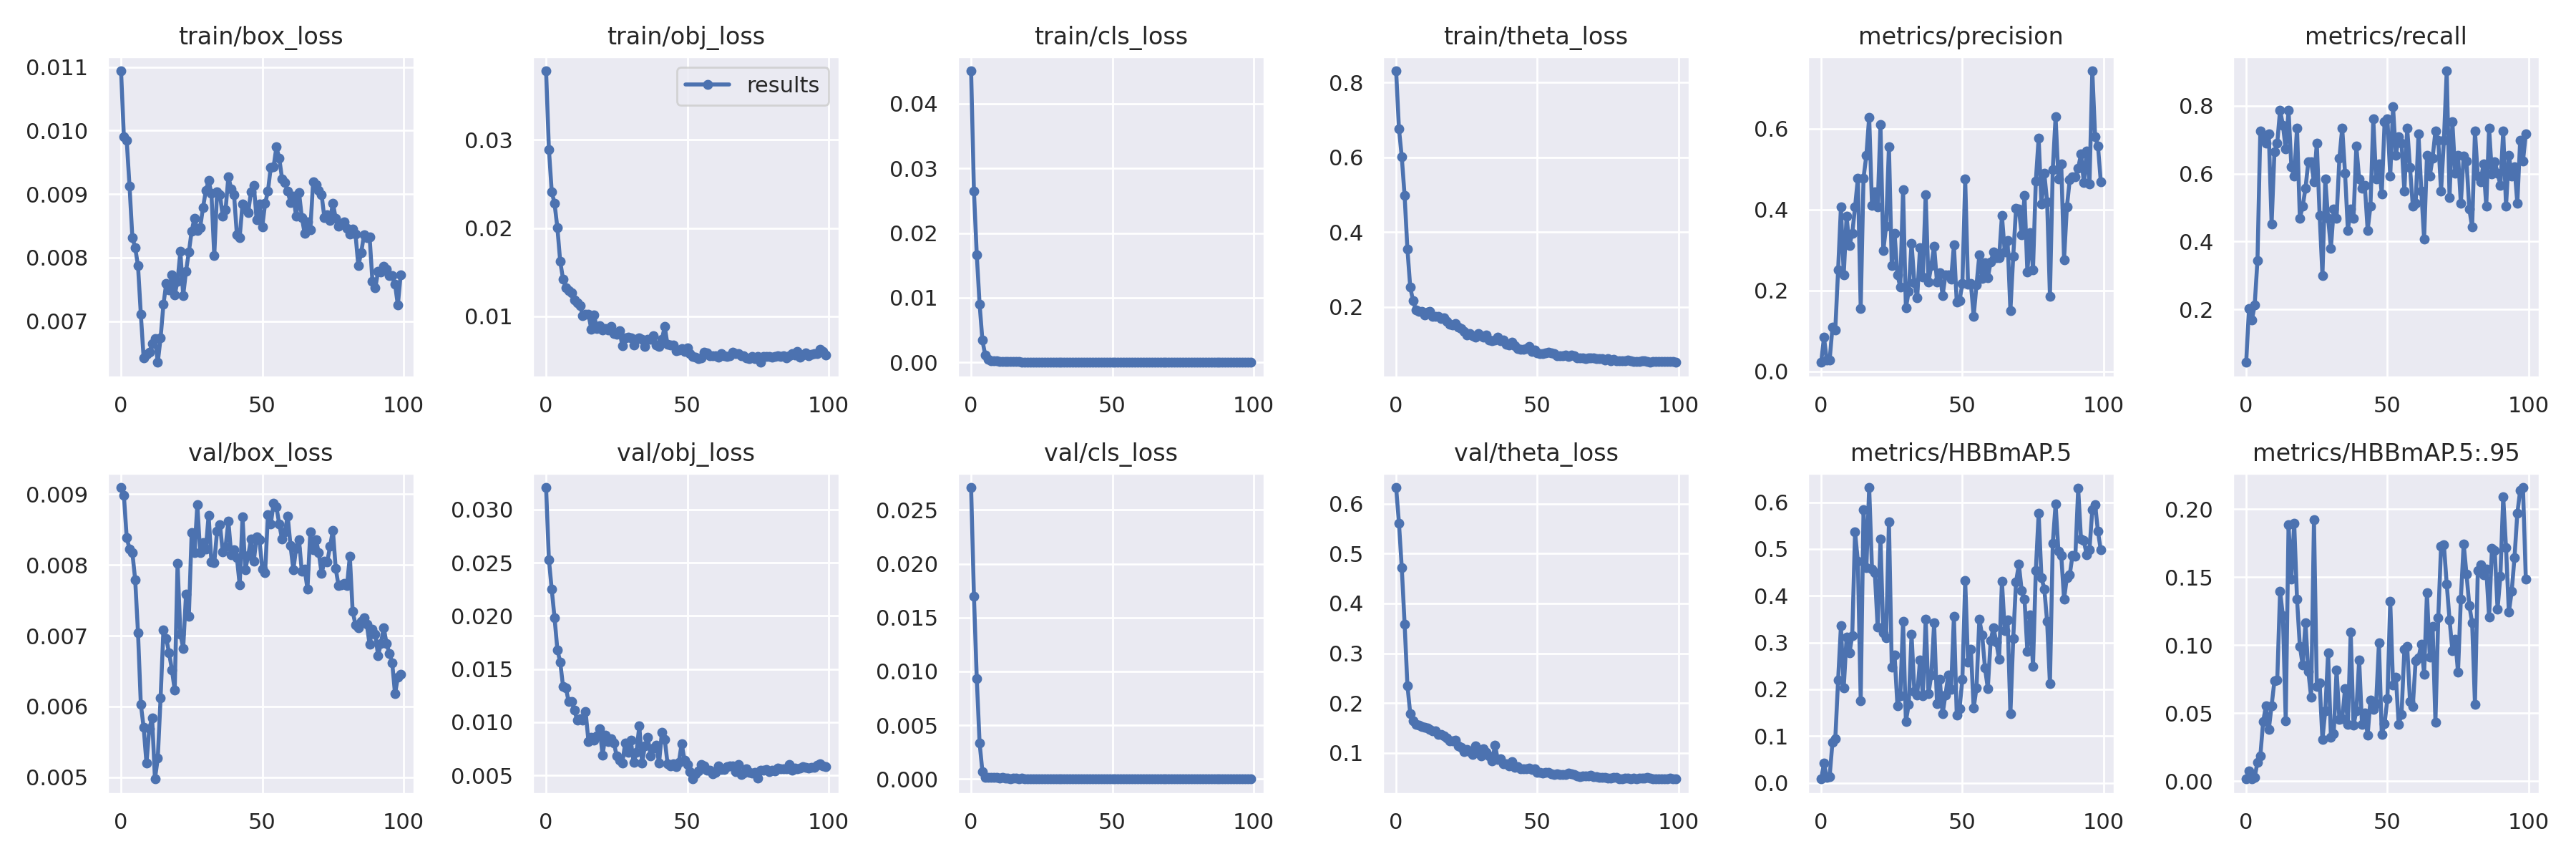

The data file committed next to this chart (first rows):
epoch, train/box_loss, train/obj_loss, train/cls_loss, train/theta_loss, metrics/precision, metrics/recall, metrics/HBBmAP.5, metrics/HBBmAP.5:.95, val/box_loss, val/obj_loss, val/cls_loss, val/theta_loss, x/lr0, x/lr1, x/lr2
0, 0.01094, 0.0378, 0.04507, 0.8312, 0.02193, 0.04425, 0.008132, 0.001493, 0.009096, 0.03207, 0.02708, 0.6329, 0.00024, 0.00024, 0.09784
1, 0.009899, 0.02892, 0.0265, 0.6762, 0.08388, 0.2035, 0.04165, 0.00766, 0.008984, 0.02528, 0.017, 0.5613, 0.0004899, 0.0004899, 0.09559
2, 0.009846, 0.02414, 0.01668, 0.6007, 0.02717, 0.1681, 0.01115, 0.001842, 0.008389, 0.02249, 0.009359, 0.4713, 0.0007394, 0.0007394, 0.09334
3, 0.009126, 0.02277, 0.009046, 0.4975, 0.02724, 0.2124, 0.0136, 0.002767, 0.008225, 0.0198, 0.003364, 0.3588, 0.0009882, 0.0009882, 0.09109
4, 0.008319, 0.02003, 0.003441, 0.3541, 0.1086, 0.3451, 0.08619, 0.01397, 0.008174, 0.01682, 0.0006979, 0.2352, 0.001236, 0.001236, 0.08884
5, 0.008154, 0.01623, 0.001092, 0.2524, 0.1025, 0.7257, 0.09351, 0.01821, 0.007793, 0.01566, 0.0001824, 0.1785, 0.001483, 0.001483, 0.08658
6, 0.007872, 0.01423, 0.0004651, 0.2163, 0.2503, 0.708, 0.2193, 0.0436, 0.007045, 0.01338, 0.0001655, 0.1646, 0.001728, 0.001728, 0.08433
7, 0.007109, 0.01327, 0.0002956, 0.192, 0.4062, 0.6903, 0.3354, 0.05539, 0.00603, 0.01324, 0.0001224, 0.157, 0.001971, 0.001971, 0.08207
8, 0.006417, 0.01288, 0.0002516, 0.1887, 0.2388, 0.7168, 0.2037, 0.03783, 0.005701, 0.01192, 0.0001413, 0.1554, 0.002212, 0.002212, 0.07981
9, 0.006476, 0.01266, 0.0002158, 0.189, 0.3832, 0.4508, 0.3113, 0.05536, 0.005196, 0.01198, 0.0001268, 0.1531, 0.00245, 0.00245, 0.07755
10, 0.006509, 0.01185, 0.000177, 0.1793, 0.311, 0.6637, 0.2773, 0.07369, 0.005686, 0.01117, 0.00011, 0.1515, 0.002686, 0.002686, 0.07529
11, 0.006641, 0.01153, 0.0001457, 0.1866, 0.3405, 0.69, 0.314, 0.07404, 0.005833, 0.01021, 0.0001228, 0.1494, 0.002919, 0.002919, 0.07302
12, 0.00673, 0.01119, 0.0001662, 0.1887, 0.4062, 0.7876, 0.5359, 0.1397, 0.004973, 0.01031, 8.5921e-05, 0.1465, 0.003149, 0.003149, 0.07075
13, 0.00635, 0.01012, 0.0001078, 0.1746, 0.4782, 0.7434, 0.4737, 0.1215, 0.005267, 0.01019, 0.0001056, 0.144, 0.003375, 0.003375, 0.06847
14, 0.006735, 0.01028, 0.000115, 0.1738, 0.1556, 0.6721, 0.1748, 0.04428, 0.006122, 0.01098, 4.7723e-05, 0.1442, 0.003598, 0.003598, 0.0662
15, 0.007262, 0.01024, 0.0001007, 0.1744, 0.4784, 0.7873, 0.5843, 0.1885, 0.007081, 0.008209, 5.6851e-05, 0.1373, 0.003816, 0.003816, 0.06392
16, 0.007596, 0.008568, 9.337e-05, 0.1696, 0.5342, 0.6195, 0.4596, 0.1484, 0.00696, 0.008572, 5.2001e-05, 0.1366, 0.00403, 0.00403, 0.06163
17, 0.007491, 0.01012, 9.1949e-05, 0.1718, 0.629, 0.5929, 0.6315, 0.1897, 0.006757, 0.008295, 4.6621e-05, 0.1338, 0.00424, 0.00424, 0.05934
18, 0.007728, 0.008583, 7.0823e-05, 0.1613, 0.4097, 0.7345, 0.4572, 0.1338, 0.006519, 0.008719, 5.9704e-05, 0.1301, 0.004445, 0.004445, 0.05704
19, 0.007414, 0.008967, 7.9403e-05, 0.1537, 0.4442, 0.469, 0.4493, 0.09916, 0.006229, 0.009402, 3.5981e-05, 0.124, 0.004645, 0.004645, 0.05475
20, 0.007632, 0.008421, 6.8026e-05, 0.1524, 0.4068, 0.5037, 0.3326, 0.08543, 0.00802, 0.006876, 2.447e-05, 0.1239, 0.00484, 0.00484, 0.05244
21, 0.008097, 0.008596, 6.5781e-05, 0.155, 0.6103, 0.5575, 0.5215, 0.1165, 0.007024, 0.008796, 2.3323e-05, 0.1258, 0.005029, 0.005029, 0.05013
22, 0.007404, 0.008443, 6.3277e-05, 0.1457, 0.298, 0.635, 0.3205, 0.08076, 0.006822, 0.008188, 2.6323e-05, 0.1132, 0.005213, 0.005213, 0.04781
23, 0.007787, 0.008867, 5.6948e-05, 0.1425, 0.3595, 0.6359, 0.3107, 0.06142, 0.007586, 0.008416, 2.3014e-05, 0.1102, 0.005391, 0.005391, 0.04549
24, 0.008086, 0.008084, 4.9945e-05, 0.1349, 0.5555, 0.5752, 0.5581, 0.192, 0.007271, 0.008079, 2.826e-05, 0.1023, 0.005563, 0.005563, 0.04316
25, 0.008417, 0.007965, 5.0269e-05, 0.1243, 0.2608, 0.6903, 0.2475, 0.06946, 0.008457, 0.006812, 1.9192e-05, 0.1073, 0.00573, 0.00573, 0.04083
26, 0.008622, 0.008347, 4.4337e-05, 0.1278, 0.3409, 0.4779, 0.2729, 0.07239, 0.00817, 0.006404, 3.8765e-05, 0.1017, 0.005889, 0.005889, 0.03849
27, 0.008432, 0.006679, 4.7303e-05, 0.1226, 0.2392, 0.3009, 0.1654, 0.0305, 0.008855, 0.006143, 2.8597e-05, 0.09634, 0.006043, 0.006043, 0.03614
28, 0.008472, 0.007567, 3.8e-05, 0.1184, 0.2085, 0.5841, 0.1868, 0.05175, 0.008175, 0.008041, 3.5208e-05, 0.1132, 0.00619, 0.00619, 0.03379
29, 0.008782, 0.007664, 4.8111e-05, 0.1291, 0.4491, 0.469, 0.3456, 0.09409, 0.008319, 0.0072, 1.1598e-05, 0.1035, 0.00633, 0.00633, 0.03143
30, 0.009053, 0.007541, 4.8707e-05, 0.1223, 0.1562, 0.3805, 0.1309, 0.03236, 0.008222, 0.0083, 1.0622e-05, 0.09416, 0.006464, 0.006464, 0.02906
31, 0.009213, 0.006782, 3.3071e-05, 0.1187, 0.1979, 0.4956, 0.1677, 0.03506, 0.008701, 0.006204, 1.9637e-05, 0.1079, 0.00659, 0.00659, 0.02669
32, 0.009008, 0.007375, 4.0079e-05, 0.124, 0.317, 0.469, 0.3177, 0.08171, 0.00804, 0.00717, 1.1283e-05, 0.1011, 0.00671, 0.00671, 0.02431
33, 0.008028, 0.007549, 3.9297e-05, 0.1123, 0.219, 0.646, 0.1951, 0.04533, 0.008029, 0.009653, 8.5422e-06, 0.09341, 0.006823, 0.006823, 0.02192
34, 0.00904, 0.007403, 3.0652e-05, 0.1103, 0.1826, 0.7345, 0.1877, 0.04608, 0.008482, 0.006171, 9.1374e-06, 0.0836, 0.006928, 0.006928, 0.01953
35, 0.008994, 0.00662, 2.8327e-05, 0.1117, 0.3051, 0.6018, 0.2633, 0.06806, 0.008573, 0.007758, 1.0611e-05, 0.1151, 0.007026, 0.007026, 0.01713
36, 0.008647, 0.007374, 4.4303e-05, 0.1196, 0.233, 0.4336, 0.1855, 0.0415, 0.008185, 0.008592, 1.2915e-05, 0.08643, 0.007118, 0.007118, 0.01472
37, 0.008751, 0.007397, 3.5448e-05, 0.1104, 0.4369, 0.4956, 0.3494, 0.1098, 0.008256, 0.006857, 1.431e-05, 0.08741, 0.007202, 0.007202, 0.0123
38, 0.009276, 0.007827, 3.2697e-05, 0.1111, 0.2204, 0.469, 0.1911, 0.04103, 0.00862, 0.007543, 9.2102e-06, 0.07767, 0.007278, 0.007278, 0.009878
39, 0.00908, 0.00674, 2.7193e-05, 0.1009, 0.2619, 0.6814, 0.2305, 0.0516, 0.008146, 0.007838, 6.8542e-06, 0.07732, 0.007348, 0.007348, 0.007448
40, 0.008992, 0.006607, 2.7558e-05, 0.09746, 0.3099, 0.584, 0.3416, 0.08921, 0.008213, 0.006156, 6.5241e-06, 0.07303, 0.007236, 0.007236, 0.007236
41, 0.008365, 0.007398, 2.8455e-05, 0.1049, 0.2209, 0.5575, 0.17, 0.04163, 0.008107, 0.009074, 9.1517e-06, 0.08187, 0.007236, 0.007236, 0.007236
42, 0.008319, 0.008834, 2.1546e-05, 0.09593, 0.2441, 0.5664, 0.2206, 0.05015, 0.007718, 0.008403, 1.5404e-05, 0.07018, 0.007116, 0.007116, 0.007116
43, 0.008846, 0.006801, 3.0579e-05, 0.08825, 0.1874, 0.4336, 0.1472, 0.03368, 0.008678, 0.006123, 5.6389e-06, 0.07173, 0.006995, 0.006995, 0.006995
44, 0.008764, 0.006744, 1.9101e-05, 0.08724, 0.2377, 0.5044, 0.188, 0.05965, 0.007932, 0.00586, 5.3559e-06, 0.06759, 0.006873, 0.006873, 0.006873
45, 0.008712, 0.006726, 1.2766e-05, 0.08669, 0.2393, 0.7611, 0.2302, 0.05293, 0.008133, 0.006116, 5.6208e-06, 0.06708, 0.00675, 0.00675, 0.00675
46, 0.009036, 0.006104, 1.2922e-05, 0.08908, 0.2276, 0.5841, 0.1994, 0.05695, 0.008364, 0.005829, 3.8778e-06, 0.06751, 0.006626, 0.006626, 0.006626
47, 0.009141, 0.006171, 1.4888e-05, 0.09429, 0.3124, 0.6283, 0.356, 0.1016, 0.008057, 0.006238, 7.5227e-06, 0.06879, 0.006501, 0.006501, 0.006501
48, 0.008598, 0.006345, 2.2036e-05, 0.08155, 0.1712, 0.5398, 0.145, 0.0344, 0.008398, 0.008003, 7.0857e-06, 0.06615, 0.006376, 0.006376, 0.006376
49, 0.008844, 0.006037, 1.6306e-05, 0.08457, 0.1741, 0.7522, 0.1587, 0.04211, 0.008353, 0.006447, 4.1037e-06, 0.06833, 0.006251, 0.006251, 0.006251
50, 0.008488, 0.006422, 1.1731e-05, 0.07657, 0.2173, 0.7611, 0.222, 0.06061, 0.007947, 0.006031, 3.5164e-06, 0.06129, 0.006126, 0.006126, 0.006126
51, 0.00885, 0.005796, 9.6111e-06, 0.07516, 0.475, 0.5924, 0.4325, 0.1323, 0.007893, 0.005351, 3.8733e-06, 0.06016, 0.006, 0.006, 0.006
52, 0.009046, 0.005464, 1.1331e-05, 0.07603, 0.215, 0.7965, 0.2584, 0.07082, 0.008711, 0.004665, 4.6338e-06, 0.05922, 0.005874, 0.005874, 0.005874
53, 0.00942, 0.00542, 9.4321e-06, 0.07706, 0.2171, 0.6549, 0.2859, 0.07633, 0.008576, 0.00516, 6.4778e-06, 0.05988, 0.005749, 0.005749, 0.005749
54, 0.00943, 0.005218, 5.9637e-06, 0.07863, 0.1364, 0.708, 0.16, 0.04168, 0.00887, 0.005444, 3.1162e-06, 0.06086, 0.005624, 0.005624, 0.005624
55, 0.009741, 0.005327, 4.8823e-06, 0.07692, 0.2136, 0.6903, 0.2031, 0.04904, 0.008821, 0.006058, 4.8528e-06, 0.05818, 0.005499, 0.005499, 0.005499
56, 0.009568, 0.005918, 1.3382e-05, 0.07472, 0.2876, 0.5487, 0.3492, 0.09672, 0.008582, 0.005865, 5.084e-06, 0.0564, 0.005374, 0.005374, 0.005374
57, 0.009242, 0.005849, 7.7848e-06, 0.06979, 0.2292, 0.7345, 0.3161, 0.09907, 0.008362, 0.005501, 4.6994e-06, 0.05804, 0.00525, 0.00525, 0.00525
58, 0.009182, 0.005527, 6.4565e-06, 0.06883, 0.2678, 0.6182, 0.2456, 0.05865, 0.008469, 0.005474, 2.2736e-06, 0.05656, 0.005127, 0.005127, 0.005127
59, 0.009042, 0.005558, 6.6359e-06, 0.06962, 0.2307, 0.5044, 0.2019, 0.05504, 0.008695, 0.005138, 2.6587e-06, 0.05694, 0.005005, 0.005005, 0.005005
... 40 more rows
